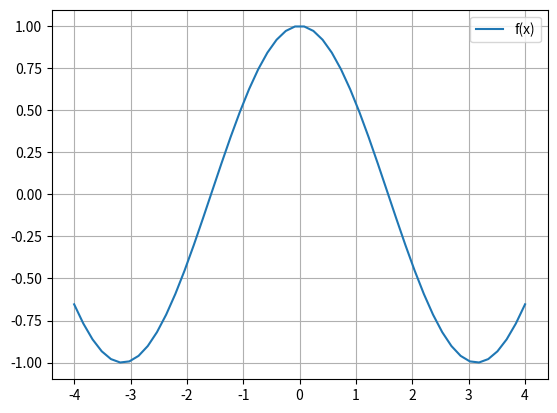

Generate this figure with matplotlib:
# -*- coding: utf-8 -*-
"""
Created on Mon Aug  9 17:23:03 2021

[redacted]
Plote o gráfico e encontre um intervalo 
contendo uma única raiz das seguintes 
funções:
(c) f(x) = cos x
"""

import numpy as np
import matplotlib.pyplot as plot

def f(x):
    return np.cos(x)

interval = np.linspace(-4,4)
plot.plot (interval,f(interval), label = 'f(x)')
plot.legend()
plot.grid ()
plot.show()
